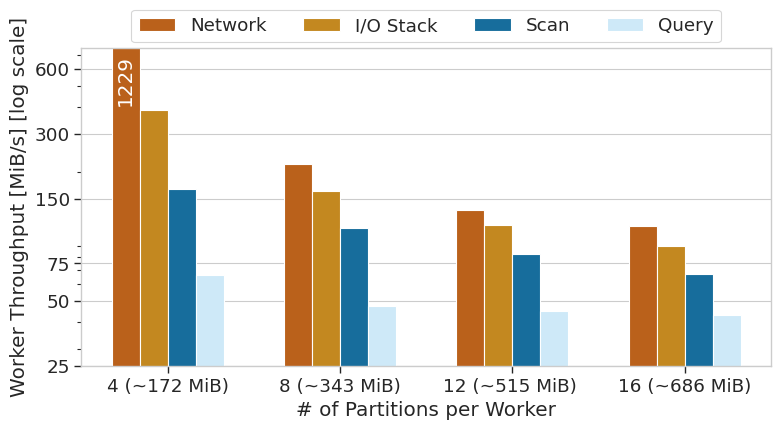

Generate this figure with matplotlib:
import matplotlib.pyplot as plt
import matplotlib.ticker as ticker
import pandas as pd
import seaborn as sns

palette = ['#d55e00', '#de8f05', '#0173b2', '#c7ebff']
rc = {'figure.figsize': (8.9, 4.125), 'xtick.bottom': True, 'ytick.left': True}
sns.set_theme(context="paper", style="whitegrid", palette=palette, font="Times New Roman", font_scale=1.5, rc=rc)

d_iops = {
    'storage_type': ['4 (~172 MiB)', '8 (~343 MiB)', '12 (~515 MiB) ', '16 (~686 MiB)'],
    'write_iops': [165784, 109082, 82559, 66752],
    'write_quota': [65969, 47663, 45134, 43188],
    'read_iops': [1228800, 217798, 133238, 111578],
    'read_quota': [385587, 162179, 112984, 90000]
}
df_iops = pd.DataFrame(data=d_iops)

df_read_iops = df_iops[["storage_type", "read_iops"]].copy()
df_read_iops.rename(columns={"read_iops": "iops"}, inplace=True)
df_read_iops["Operation"] = "Network"

df_read_quota = df_iops[["storage_type", "read_quota"]].copy()
df_read_quota.rename(columns={"read_quota": "iops"}, inplace=True)
df_read_quota["Operation"] = "I/O Stack"

df_write_iops = df_iops[["storage_type", "write_iops"]].copy()
df_write_iops.rename(columns={"write_iops": "iops"}, inplace=True)
df_write_iops["Operation"] = "Scan"

df_write_quota = df_iops[["storage_type", "write_quota"]].copy()
df_write_quota.rename(columns={"write_quota": "iops"}, inplace=True)
df_write_quota["Operation"] = "Query"

dfs_iops = [df_read_iops, df_read_quota, df_write_iops, df_write_quota]
dfs_iops_all = pd.concat(dfs_iops)
dfs_iops_all['kiops'] = dfs_iops_all['iops'] / 1000
print(dfs_iops_all)

ax = sns.barplot(data=dfs_iops_all, x="storage_type", y="kiops", hue="Operation", width=.65)
ax.set_yscale('log')
ax.set_yticks([25, 50, 75, 150, 300, 600, 1200])
ax.get_yaxis().set_major_formatter(ticker.ScalarFormatter())
ax.legend().set_title('')
plt.legend(loc='upper center', ncol=4, bbox_to_anchor=(0.5, 1.15))

ax.bar_label(ax.containers[0],
             color='white',
             padding=91,
             label_type='center',
             rotation=90,
             fmt=lambda x: f'{x:.0f}'[-4:] if x > 1000 else f'')

plt.ylim(ymin=0, ymax=750)
plt.xlabel('# of Partitions per Worker')
plt.ylabel('Worker Throughput [MiB/s] [log scale]')

# plt.show()
plt.savefig("4_5_scan_throughput.pdf", bbox_inches="tight")
